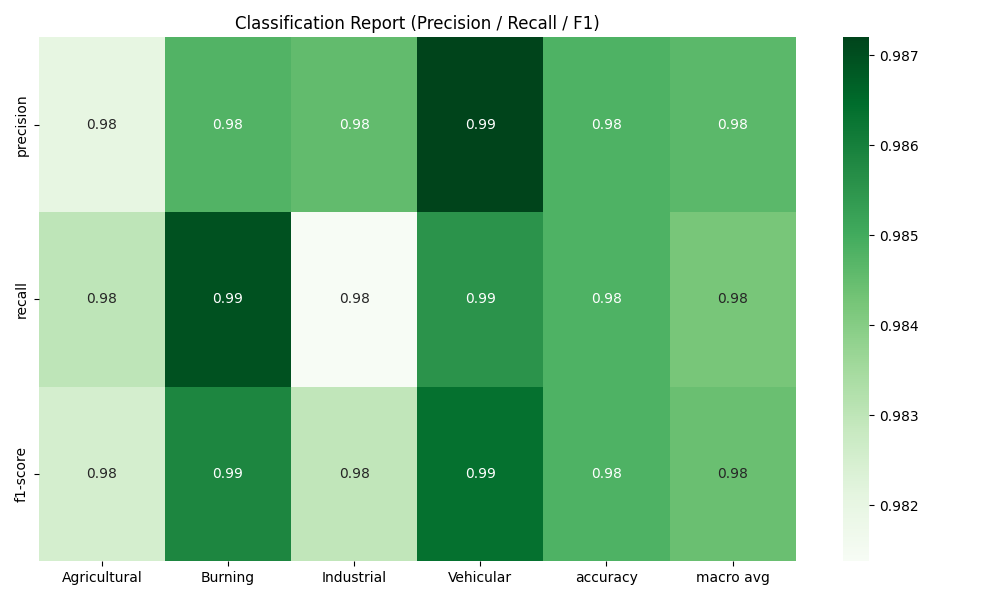

The table this chart was drawn from, first rows:
, Agricultural, Burning, Industrial, Vehicular, accuracy, macro avg, weighted avg
precision, 0.9821, 0.9848, 0.9846, 0.9872, 0.9848, 0.9846, 0.9848
recall, 0.983, 0.987, 0.9814, 0.9855, 0.9848, 0.9842, 0.9848
f1-score, 0.9825, 0.9859, 0.983, 0.9864, 0.9848, 0.9844, 0.9848
support, 8296, 14344, 6820, 10720, 0.9848, 40180, 40180
